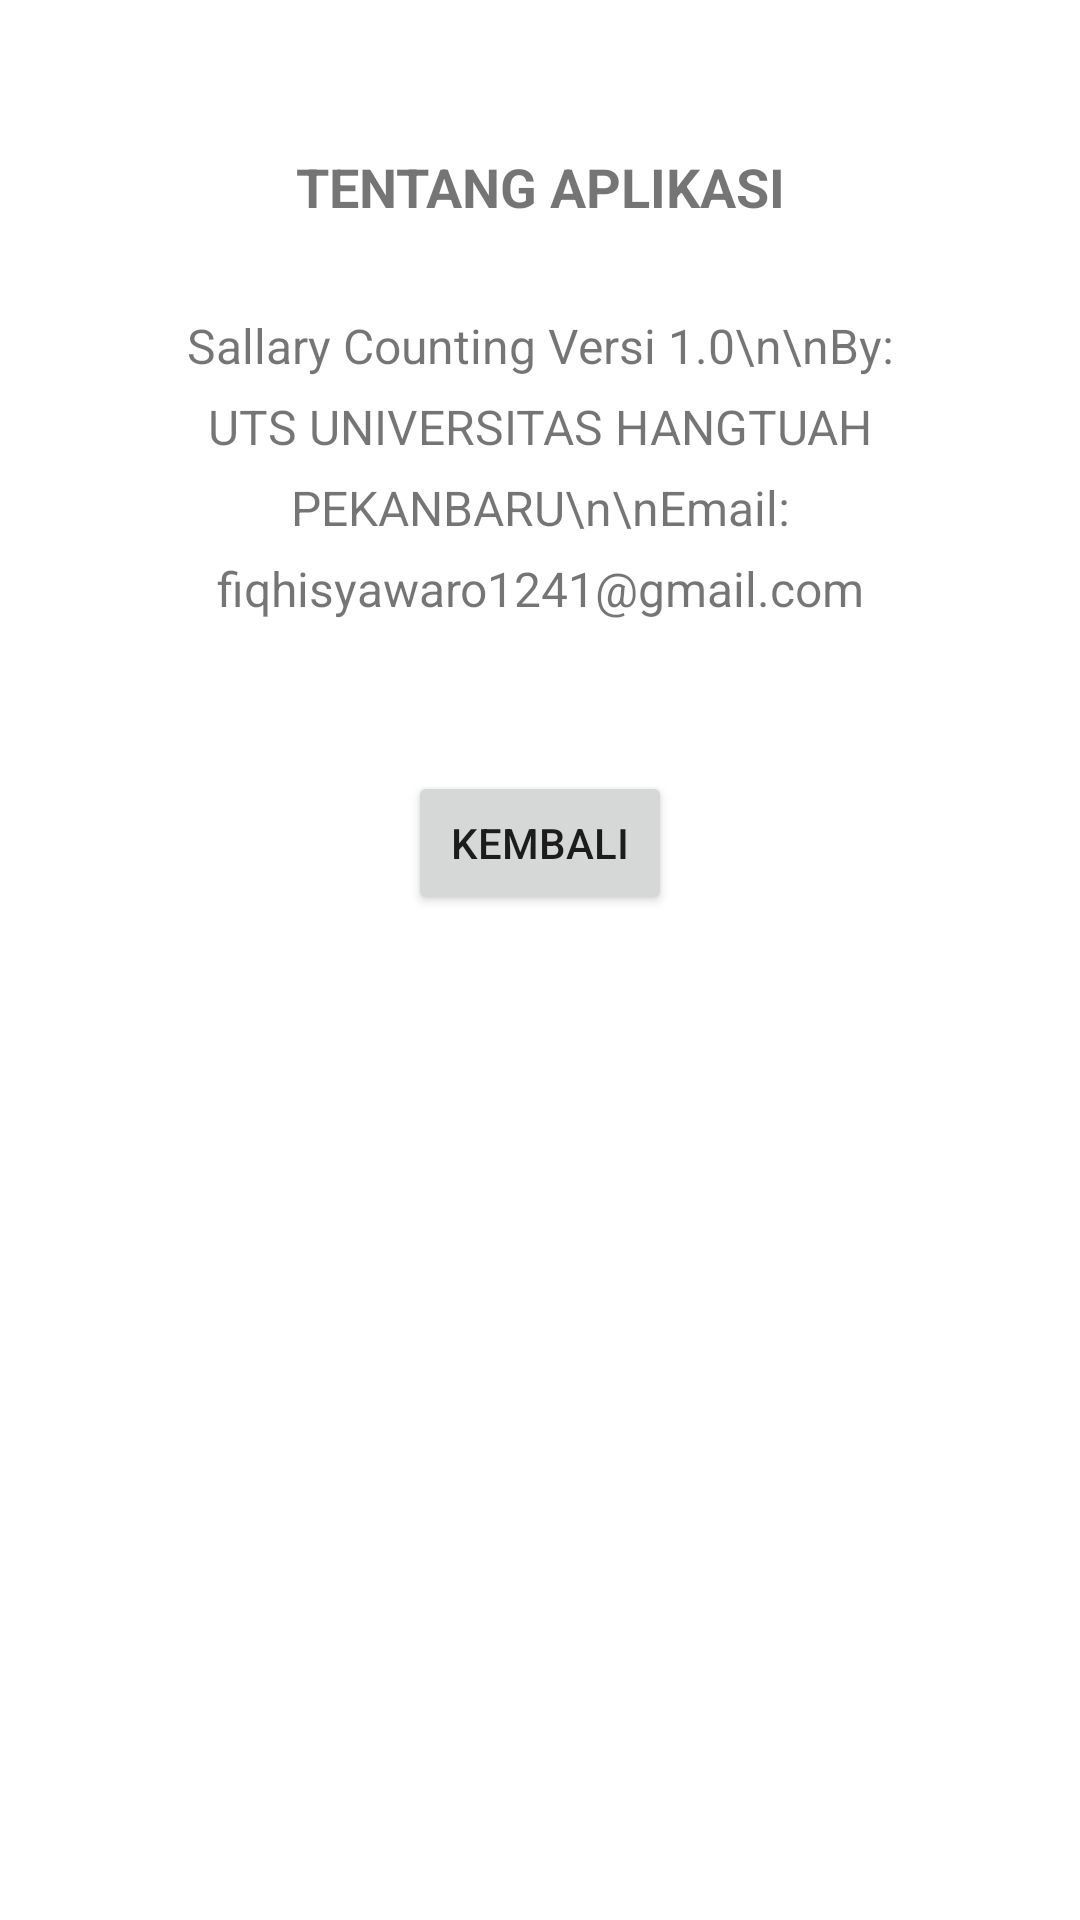

The Android layout XML behind this screen, and the referenced resources:
<!-- AndroidManifest.xml: application theme Theme.UTS_GAJIKARYAWAN_FIQHISYAWARO_24081016 -->
<!-- res/layout/activity_tentang_fiqhi.xml -->
<?xml version="1.0" encoding="utf-8"?>
<LinearLayout xmlns:android="http://schemas.android.com/apk/res/android"
    android:layout_width="match_parent"
    android:layout_height="match_parent"
    android:orientation="vertical"
    android:padding="20dp"
    android:gravity="center_horizontal">

    <TextView
        android:layout_width="match_parent"
        android:layout_height="wrap_content"
        android:text="TENTANG APLIKASI"
        android:textSize="18sp"
        android:textStyle="bold"
        android:textAlignment="center"
        android:layout_marginTop="30dp"
        android:layout_marginBottom="30dp"/>

    <TextView
        android:layout_width="match_parent"
        android:layout_height="wrap_content"
        android:text="Sallary Counting Versi 1.0\n\nBy: UTS UNIVERSITAS HANGTUAH PEKANBARU\n\nEmail: fiqhisyawaro1241@gmail.com"
        android:textSize="16sp"
        android:textAlignment="center"
        android:lineSpacingExtra="8dp"/>

    <Button
        android:id="@+id/btnKembaliTentang"
        android:layout_width="wrap_content"
        android:layout_height="wrap_content"
        android:text="Kembali"
        android:layout_marginTop="50dp"/>
</LinearLayout>
<!-- resources referenced by this layout -->
<resources>
  <style name="Theme.UTS_GAJIKARYAWAN_FIQHISYAWARO_24081016" parent="Theme.MaterialComponents.DayNight.DarkActionBar">
          
          <item name="colorPrimary">@color/purple_500</item>
          <item name="colorPrimaryVariant">@color/purple_700</item>
          <item name="colorOnPrimary">@color/white</item>
          
          <item name="colorSecondary">@color/teal_200</item>
          <item name="colorSecondaryVariant">@color/teal_700</item>
          <item name="colorOnSecondary">@color/black</item>
          
          <item name="android:statusBarColor">?attr/colorPrimaryVariant</item>
          
      </style>
  <!-- not gathered from this repository: default colours our renderer supplied (Android Studio template values) -->
  <color name="purple_500">#FF6200EE</color>
  <color name="purple_700">#FF3700B3</color>
  <color name="teal_200">#FF03DAC5</color>
  <color name="teal_700">#FF018786</color>
  <color name="black">#FF000000</color>
  <color name="white">#FFFFFFFF</color>
</resources>
